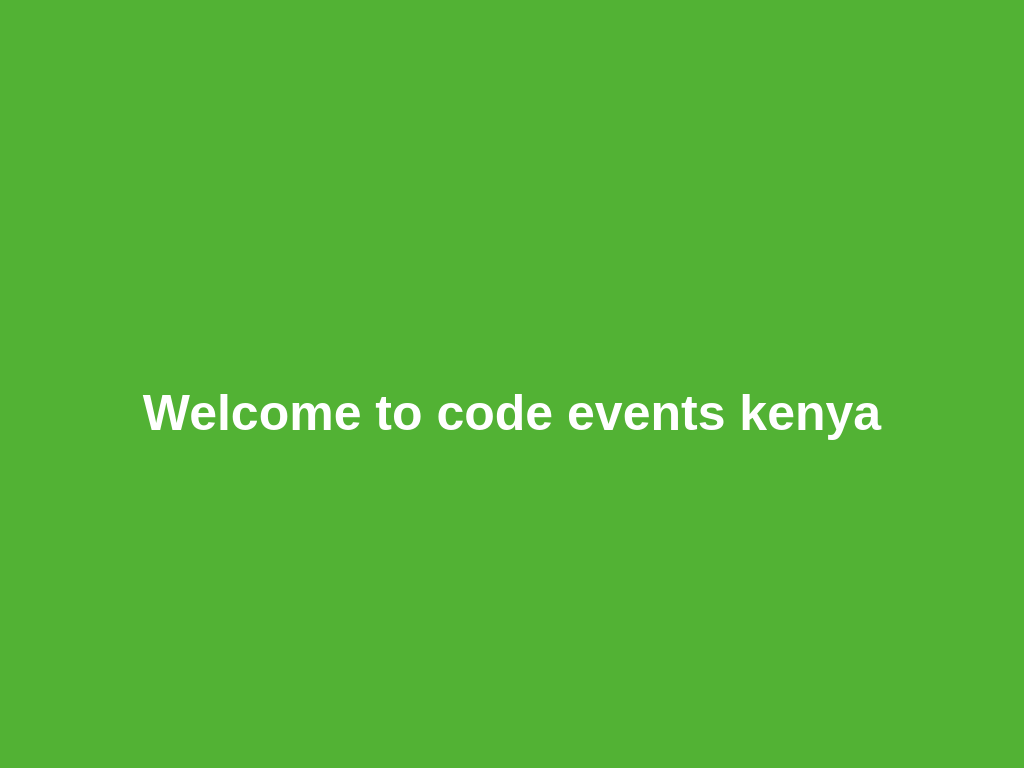

Recreate this image using only HTML and CSS.

<!-- file: index.html -->
<!DOCTYPE html>
<html lang="en">
<head>
    <meta charset="UTF-8">
    <meta http-equiv="X-UA-Compatible" content="IE=edge">
    <meta name="viewport" content="width=device-width, initial-scale=1.0">
    <title>Document</title>
    <link rel="stylesheet" href="style.css">
</head>
<body>
    <div class="context">
        <h1>Welcome to code events kenya</h1>
    </div>
    
    
    <div class="area" >
            <ul class="circles">
                    <li></li>
                    <li></li>
                    <li></li>
                    <li></li>
                    <li></li>
                    <li></li>
                    <li></li>
                    <li></li>
                    <li></li>
                    <li></li>
            </ul>
    </div >
</body>
</html>

/* file: style.css */
@import url('https://fonts.googleapis.com/css?family=Exo:400,700');

*{
    margin: 0px;
    padding: 0px;
}

body{
    font-family: 'Exo', sans-serif;
}


.context {
    width: 100%;
    position: absolute;
    top:50vh;
    
}

.context h1{
    text-align: center;
    color: #fff;
    font-size: 50px;
}


.area{
    background: #52b234;  
    background: -webkit-linear-gradient(to left, #001510, #dc2430);  
    width: 100%;
    height:100vh;
    
   
}

.circles{
    position: absolute;
    top: 0;
    left: 0;
    width: 100%;
    height: 100%;
    overflow: hidden;
}

.circles li{
    position: absolute;
    display: block;
    list-style: none;
    width: 20px;
    height: 20px;
    background: rgba(255, 255, 255, 0.2);
    animation: animate 25s linear infinite;
    bottom: -150px;
    
}

.circles li:nth-child(1){
    left: 25%;
    width: 80px;
    height: 80px;
    animation-delay: 0s;
}


.circles li:nth-child(2){
    left: 10%;
    width: 20px;
    height: 20px;
    animation-delay: 2s;
    animation-duration: 12s;
}

.circles li:nth-child(3){
    left: 70%;
    width: 20px;
    height: 20px;
    animation-delay: 4s;
}

.circles li:nth-child(4){
    left: 40%;
    width: 60px;
    height: 60px;
    animation-delay: 0s;
    animation-duration: 18s;
}

.circles li:nth-child(5){
    left: 65%;
    width: 20px;
    height: 20px;
    animation-delay: 0s;
}

.circles li:nth-child(6){
    left: 75%;
    width: 110px;
    height: 110px;
    animation-delay: 3s;
}

.circles li:nth-child(7){
    left: 35%;
    width: 150px;
    height: 150px;
    animation-delay: 7s;
}

.circles li:nth-child(8){
    left: 50%;
    width: 25px;
    height: 25px;
    animation-delay: 15s;
    animation-duration: 45s;
}

.circles li:nth-child(9){
    left: 20%;
    width: 15px;
    height: 15px;
    animation-delay: 2s;
    animation-duration: 35s;
}

.circles li:nth-child(10){
    left: 85%;
    width: 150px;
    height: 150px;
    animation-delay: 0s;
    animation-duration: 11s;
}



@keyframes animate {

    0%{
        transform: translateY(0) rotate(0deg);
        opacity: 1;
        border-radius: 0;
    }

    100%{
        transform: translateY(-1000px) rotate(720deg);
        opacity: 0;
        border-radius: 50%;
    }

}